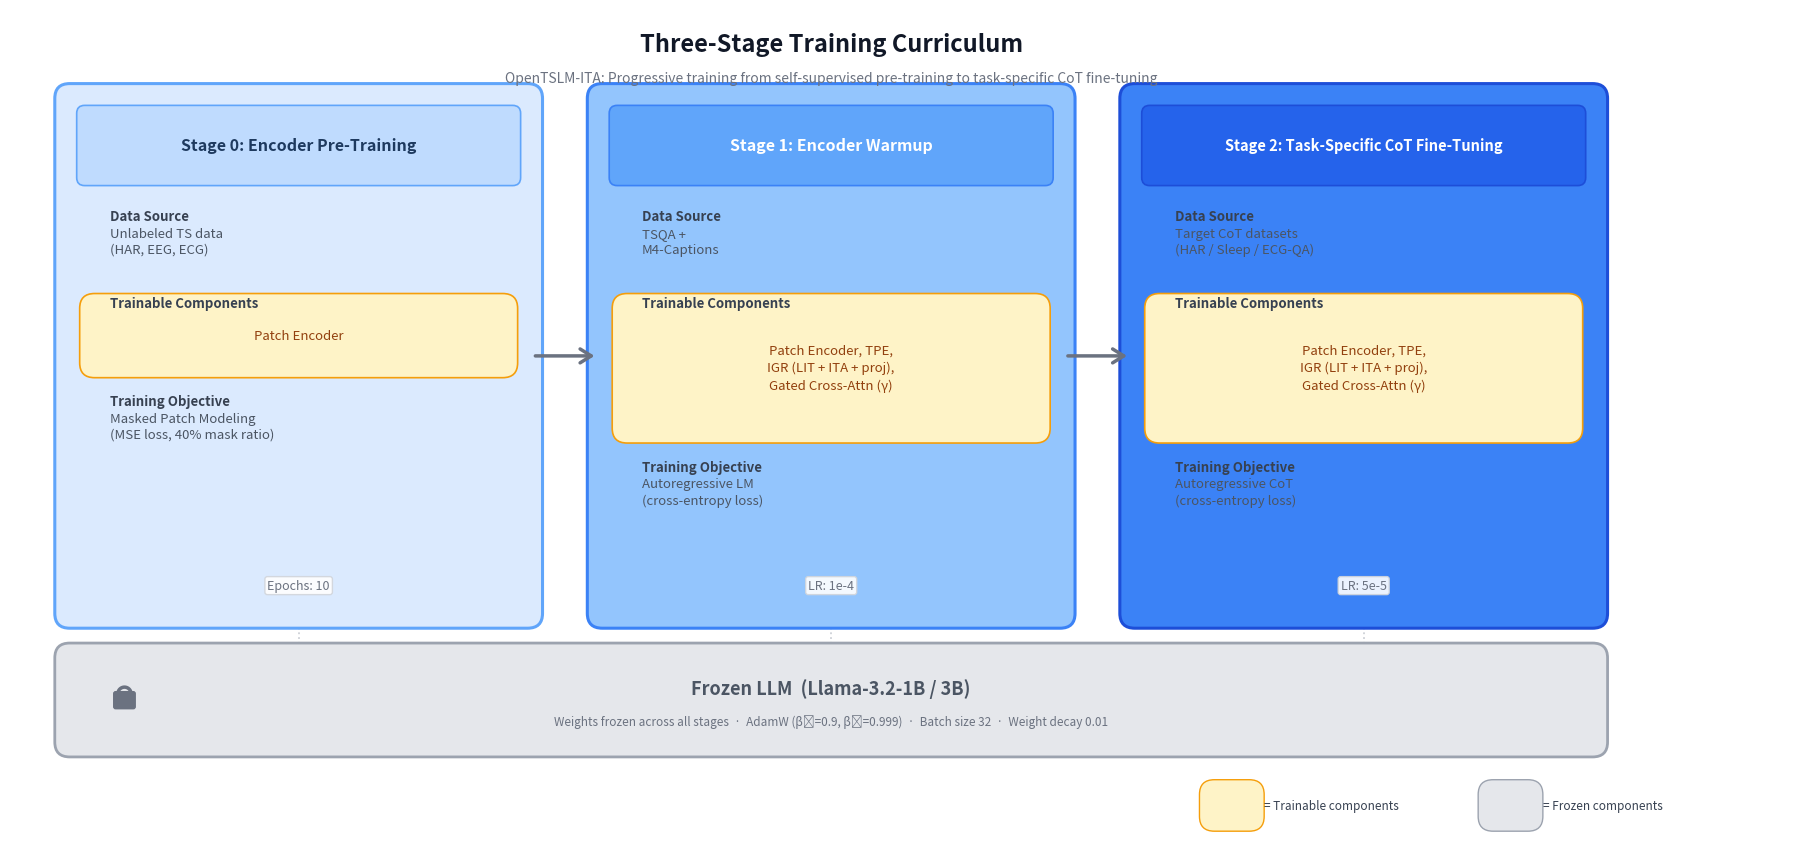

Source code (Python): (Note: this script raises an exception after producing the figure.)
#!/usr/bin/env python3
"""
fig_007: Three-Stage Training Curriculum
Visual representation of the three-stage training procedure for OpenTSLM-ITA.
"""

import matplotlib.pyplot as plt
import matplotlib.patches as mpatches
from matplotlib.patches import FancyBboxPatch, FancyArrowPatch
import matplotlib.patheffects as pe
import numpy as np

# ─── Configuration ─────────────────────────────────────────────────────────────
fig, ax = plt.subplots(figsize=(18, 8.5), dpi=200)
ax.set_xlim(0, 18)
ax.set_ylim(0, 8.5)
ax.axis('off')
fig.patch.set_facecolor('white')
ax.set_facecolor('white')

# ─── Color Palette ─────────────────────────────────────────────────────────────
# Increasing intensity from left to right (blues)
stage_colors = ['#DBEAFE', '#93C5FD', '#3B82F6']
stage_border = ['#60A5FA', '#3B82F6', '#1D4ED8']
stage_header_bg = ['#BFDBFE', '#60A5FA', '#2563EB']
stage_header_fg = ['#1E3A5F', '#FFFFFF', '#FFFFFF']

frozen_color = '#E5E7EB'
frozen_border = '#9CA3AF'
frozen_text = '#4B5563'

trainable_highlight = '#FEF3C7'
trainable_border = '#F59E0B'

arrow_color = '#6B7280'
annotation_color = '#6B7280'

# ─── Helper Functions ─────────────────────────────────────────────────────────
def draw_rounded_box(ax, x, y, w, h, facecolor, edgecolor, lw=1.5, zorder=2):
    box = FancyBboxPatch((x, y), w, h,
                         boxstyle="round,pad=0.15",
                         facecolor=facecolor, edgecolor=edgecolor,
                         linewidth=lw, zorder=zorder)
    ax.add_patch(box)
    return box

def draw_header_bar(ax, x, y, w, h, facecolor, edgecolor, lw=1.2, zorder=3):
    box = FancyBboxPatch((x, y), w, h,
                         boxstyle="round,pad=0.08",
                         facecolor=facecolor, edgecolor=edgecolor,
                         linewidth=lw, zorder=zorder)
    ax.add_patch(box)
    return box

def draw_lock_icon(ax, cx, cy, size=0.18, color='#6B7280'):
    """Draw a simple lock icon using matplotlib patches."""
    # Lock body (rectangle)
    body_w = size * 0.8
    body_h = size * 0.6
    body = FancyBboxPatch((cx - body_w/2, cy - body_h/2 - size*0.1),
                          body_w, body_h,
                          boxstyle="round,pad=0.02",
                          facecolor=color, edgecolor=color,
                          linewidth=1, zorder=5)
    ax.add_patch(body)
    # Lock shackle (arc)
    theta = np.linspace(0, np.pi, 30)
    r = size * 0.3
    sx = cx + r * np.cos(theta)
    sy = cy + body_h/2 - size*0.1 + r * np.sin(theta)
    ax.plot(sx, sy, color=color, lw=2.5, solid_capstyle='round', zorder=5)

# ─── Stage Definitions ────────────────────────────────────────────────────────
stages = [
    {
        'name': 'Stage 0',
        'title': 'Encoder Pre-Training',
        'data_source': 'Unlabeled TS data\n(HAR, EEG, ECG)',
        'trainable': 'Patch Encoder',
        'objective': 'Masked Patch Modeling\n(MSE loss, 40% mask ratio)',
        'hp': 'Epochs: 10',
    },
    {
        'name': 'Stage 1',
        'title': 'Encoder Warmup',
        'data_source': 'TSQA +\nM4-Captions',
        'trainable': 'Patch Encoder, TPE,\nIGR (LIT + ITA + proj),\nGated Cross-Attn (\u03b3)',
        'objective': 'Autoregressive LM\n(cross-entropy loss)',
        'hp': 'LR: 1e-4',
    },
    {
        'name': 'Stage 2',
        'title': 'Task-Specific CoT Fine-Tuning',
        'data_source': 'Target CoT datasets\n(HAR / Sleep / ECG-QA)',
        'trainable': 'Patch Encoder, TPE,\nIGR (LIT + ITA + proj),\nGated Cross-Attn (\u03b3)',
        'objective': 'Autoregressive CoT\n(cross-entropy loss)',
        'hp': 'LR: 5e-5',
    },
]

# ─── Layout Parameters ────────────────────────────────────────────────────────
box_w = 4.6
box_h = 5.2
box_y = 2.4
spacing = 5.35  # center-to-center distance between boxes
start_x = 0.6

# ─── Draw Stages ──────────────────────────────────────────────────────────────
stage_centers = []
for i, stage in enumerate(stages):
    x = start_x + i * spacing
    y = box_y
    stage_centers.append(x + box_w / 2)

    # Main stage box
    draw_rounded_box(ax, x, y, box_w, box_h,
                     facecolor=stage_colors[i],
                     edgecolor=stage_border[i], lw=2.2)

    # Header bar
    hdr_h = 0.65
    hdr_y = y + box_h - hdr_h - 0.15
    draw_header_bar(ax, x + 0.15, hdr_y, box_w - 0.3, hdr_h,
                    facecolor=stage_header_bg[i],
                    edgecolor=stage_border[i], lw=1.2)

    # Header text — use smaller font if title is long
    header_text = f"{stage['name']}: {stage['title']}"
    hdr_fs = 10.5 if len(header_text) > 30 else 11.5
    ax.text(x + box_w / 2, hdr_y + hdr_h / 2,
            header_text,
            ha='center', va='center', fontsize=hdr_fs, fontweight='bold',
            color=stage_header_fg[i], zorder=4)

    # ── Section: Data Source ──
    sec_y = hdr_y - 0.32
    ax.text(x + 0.4, sec_y, "Data Source", fontsize=9.5, fontweight='bold',
            color='#374151', va='top', zorder=4)
    sec_y -= 0.18
    ax.text(x + 0.4, sec_y, stage['data_source'], fontsize=9.5,
            color='#4B5563', va='top', zorder=4, linespacing=1.3)

    # ── Section: Trainable Components ──
    sec_y -= 0.7
    ax.text(x + 0.4, sec_y, "Trainable Components", fontsize=9.5, fontweight='bold',
            color='#374151', va='top', zorder=4)

    # Highlight box for trainable components
    tc_lines = stage['trainable'].count('\n') + 1
    tc_box_h = 0.33 * tc_lines + 0.22
    tc_box_y = sec_y - tc_box_h - 0.12
    draw_rounded_box(ax, x + 0.25, tc_box_y, box_w - 0.5, tc_box_h,
                     facecolor=trainable_highlight,
                     edgecolor=trainable_border, lw=1.2, zorder=3)
    ax.text(x + box_w / 2, tc_box_y + tc_box_h / 2,
            stage['trainable'], fontsize=9.5, color='#92400E',
            ha='center', va='center', zorder=4, linespacing=1.4,
            fontweight='medium')

    # ── Section: Training Objective ──
    sec_y = tc_box_y - 0.32
    ax.text(x + 0.4, sec_y, "Training Objective", fontsize=9.5, fontweight='bold',
            color='#374151', va='top', zorder=4)
    sec_y -= 0.18
    ax.text(x + 0.4, sec_y, stage['objective'], fontsize=9.5,
            color='#4B5563', va='top', zorder=4, linespacing=1.3)

    # ── Hyperparameter annotation (bottom of box) ──
    ax.text(x + box_w / 2, y + 0.28, stage['hp'],
            ha='center', va='center', fontsize=9, fontstyle='italic',
            color=annotation_color, zorder=4,
            bbox=dict(boxstyle='round,pad=0.2', facecolor='white',
                      edgecolor='#D1D5DB', alpha=0.9))

# ─── Draw Arrows Between Stages ──────────────────────────────────────────────
for i in range(2):
    x1 = start_x + i * spacing + box_w + 0.05
    x2 = start_x + (i + 1) * spacing - 0.05
    mid_y = box_y + box_h / 2

    arrow = FancyArrowPatch(
        (x1, mid_y), (x2, mid_y),
        arrowstyle='->,head_length=8,head_width=5',
        color=arrow_color, lw=2.5, zorder=5,
        connectionstyle='arc3,rad=0'
    )
    ax.add_patch(arrow)

# ─── Draw Frozen LLM Bar (below stages) ──────────────────────────────────────
llm_x = start_x
llm_y = 1.1
llm_h = 0.85
llm_w = 2 * spacing + box_w  # span all three stages

draw_rounded_box(ax, llm_x, llm_y, llm_w, llm_h,
                 facecolor=frozen_color, edgecolor=frozen_border, lw=2)

# Lock icon
draw_lock_icon(ax, llm_x + 0.55, llm_y + llm_h / 2 + 0.02, size=0.22, color='#6B7280')

# Frozen LLM text
ax.text(llm_x + llm_w / 2, llm_y + llm_h / 2 + 0.12,
        "Frozen LLM  (Llama-3.2-1B / 3B)",
        ha='center', va='center', fontsize=13, fontweight='bold',
        color=frozen_text, zorder=4)
ax.text(llm_x + llm_w / 2, llm_y + llm_h / 2 - 0.22,
        "Weights frozen across all stages  \u00b7  AdamW (\u03b2\u2081=0.9, \u03b2\u2082=0.999)  \u00b7  Batch size 32  \u00b7  Weight decay 0.01",
        ha='center', va='center', fontsize=8.5, color='#6B7280', zorder=4)

# ─── Dashed lines from each stage down to frozen LLM ─────────────────────────
for i in range(3):
    x_mid = start_x + i * spacing + box_w / 2
    ax.plot([x_mid, x_mid], [box_y - 0.05, llm_y + llm_h + 0.05],
            ls=':', color=frozen_border, lw=1.3, alpha=0.5, zorder=1)

# ─── Title ────────────────────────────────────────────────────────────────────
title_cx = llm_x + llm_w / 2
ax.text(title_cx, 8.15, "Three-Stage Training Curriculum",
        ha='center', va='center', fontsize=17, fontweight='bold',
        color='#111827', zorder=4)
ax.text(title_cx, 7.8,
        "OpenTSLM-ITA: Progressive training from self-supervised pre-training to task-specific CoT fine-tuning",
        ha='center', va='center', fontsize=10, color='#6B7280', zorder=4)

# ─── Legend ───────────────────────────────────────────────────────────────────
legend_x = llm_x + llm_w - 3.8
legend_y = 0.35

# Trainable legend
draw_rounded_box(ax, legend_x, legend_y, 0.35, 0.22,
                 facecolor=trainable_highlight, edgecolor=trainable_border, lw=1)
ax.text(legend_x + 0.5, legend_y + 0.11, "= Trainable components",
        va='center', fontsize=8.5, color='#374151')

# Frozen legend
draw_rounded_box(ax, legend_x + 2.8, legend_y, 0.35, 0.22,
                 facecolor=frozen_color, edgecolor=frozen_border, lw=1)
ax.text(legend_x + 3.3, legend_y + 0.11, "= Frozen components",
        va='center', fontsize=8.5, color='#374151')

# ─── Save ─────────────────────────────────────────────────────────────────────
plt.tight_layout(pad=0.3)
plt.savefig('/home/<user>/notion-figures/itformer/fig_007.png',
            dpi=200, bbox_inches='tight', facecolor='white', edgecolor='none')
plt.close()
print("Done: /home/<user>/notion-figures/itformer/fig_007.png")
